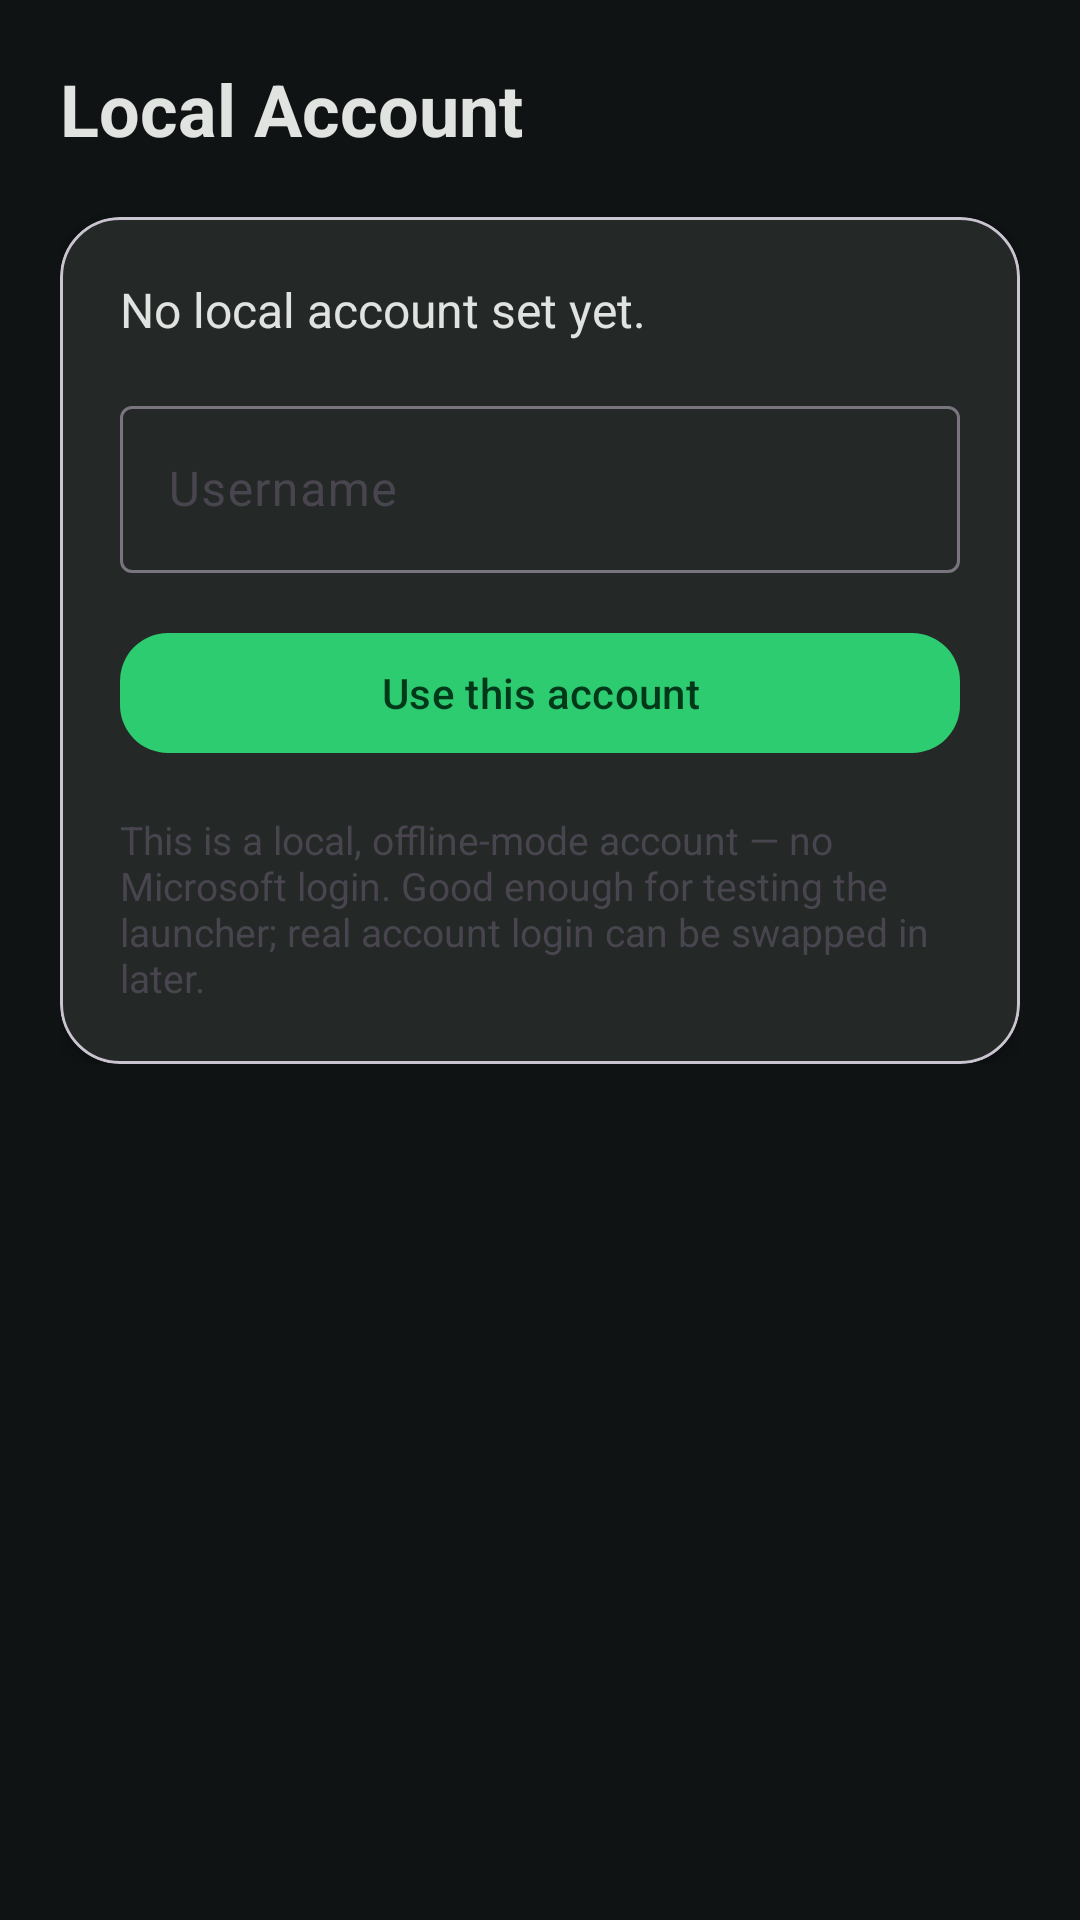

The Android layout XML behind this screen, and the referenced resources:
<!-- AndroidManifest.xml: application theme Theme.OurLauncher -->
<!-- res/layout/content_account.xml -->
<?xml version="1.0" encoding="utf-8"?>
<ScrollView xmlns:android="http://schemas.android.com/apk/res/android"
    xmlns:app="http://schemas.android.com/apk/res-auto"
    android:layout_width="match_parent"
    android:layout_height="match_parent">

    <LinearLayout
        android:layout_width="match_parent"
        android:layout_height="wrap_content"
        android:orientation="vertical"
        android:padding="20dp">

        <TextView
            android:layout_width="wrap_content"
            android:layout_height="wrap_content"
            android:text="Local Account"
            android:textSize="24sp"
            android:textStyle="bold"
            android:textColor="?attr/colorOnSurface" />

        <com.google.android.material.card.MaterialCardView
            android:layout_width="match_parent"
            android:layout_height="wrap_content"
            android:layout_marginTop="20dp"
            app:cardCornerRadius="20dp"
            app:cardElevation="4dp"
            app:cardBackgroundColor="?attr/colorSurfaceVariant">

            <LinearLayout
                android:layout_width="match_parent"
                android:layout_height="wrap_content"
                android:orientation="vertical"
                android:padding="20dp">

                <TextView
                    android:id="@+id/account_status"
                    android:layout_width="match_parent"
                    android:layout_height="wrap_content"
                    android:text="No local account set yet."
                    android:textColor="?attr/colorOnSurface"
                    android:textSize="16sp" />

                <com.google.android.material.textfield.TextInputLayout
                    android:layout_width="match_parent"
                    android:layout_height="wrap_content"
                    android:layout_marginTop="16dp"
                    android:hint="Username">

                    <com.google.android.material.textfield.TextInputEditText
                        android:id="@+id/account_username_input"
                        android:layout_width="match_parent"
                        android:layout_height="wrap_content"
                        android:inputType="text"
                        android:maxLength="16" />

                </com.google.android.material.textfield.TextInputLayout>

                <com.google.android.material.button.MaterialButton
                    android:id="@+id/account_save_button"
                    android:layout_width="match_parent"
                    android:layout_height="wrap_content"
                    android:layout_marginTop="16dp"
                    android:text="Use this account"
                    app:cornerRadius="16dp" />

                <TextView
                    android:layout_width="match_parent"
                    android:layout_height="wrap_content"
                    android:layout_marginTop="16dp"
                    android:text="This is a local, offline-mode account — no Microsoft login. Good enough for testing the launcher; real account login can be swapped in later."
                    android:textColor="?attr/colorOnSurfaceVariant"
                    android:textSize="13sp" />

            </LinearLayout>
        </com.google.android.material.card.MaterialCardView>

    </LinearLayout>
</ScrollView>
<!-- resources referenced by this layout -->
<resources>
  <style name="Theme.OurLauncher" parent="Theme.Material3.DayNight.NoActionBar">
          <item name="colorPrimary">@color/md_primary</item>
          <item name="colorOnPrimary">@color/md_on_primary</item>
          <item name="colorPrimaryContainer">@color/md_primary_container</item>
          <item name="colorOnPrimaryContainer">@color/md_on_primary_container</item>
  
          <item name="colorSecondary">@color/md_secondary</item>
          <item name="colorOnSecondary">@color/md_on_secondary</item>
  
          <item name="android:windowBackground">@color/md_background</item>
          <item name="colorSurface">@color/md_surface</item>
          <item name="colorOnSurface">@color/md_on_surface</item>
          <item name="colorSurfaceVariant">@color/md_surface_variant</item>
      </style>
  <color name="md_primary">#2ECC71</color>
  <color name="md_on_primary">#00391A</color>
  <color name="md_primary_container">#0E4A2A</color>
  <color name="md_on_primary_container">#A6F3C4</color>
  <color name="md_secondary">#4FD1C5</color>
  <color name="md_on_secondary">#00352F</color>
  <color name="md_background">#101314</color>
  <color name="md_surface">#1B1F20</color>
  <color name="md_on_surface">#E1E3E1</color>
  <color name="md_surface_variant">#242927</color>
</resources>
